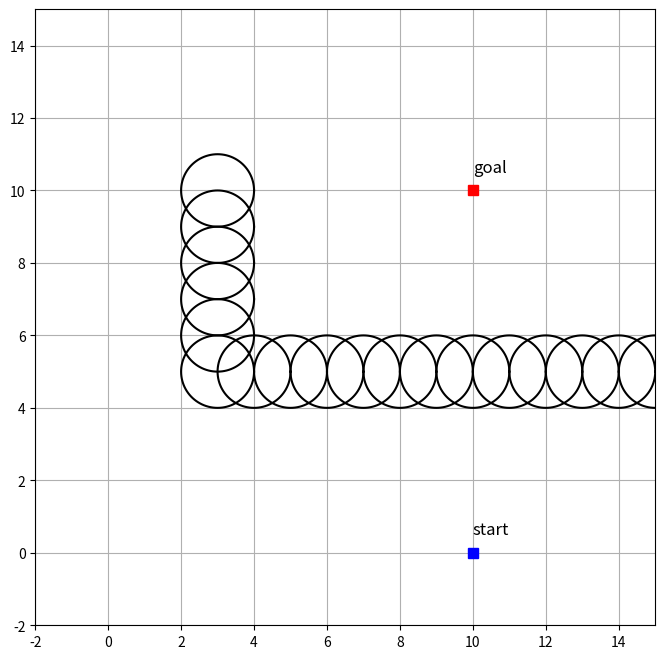

Write the Python code that produced this figure.
import numpy as np
import matplotlib.pyplot as plt

def map():
    # Start, goal : [x, y, theta]
    start = [10.0, 0.0, np.pi]
    goal = [10.0, 10.0, np.pi/2]
    # Searching space : [min_x, max_x, min_y, max_y]
    space = [-2.0, 15.0, -2.0, 15.0]  
    # Obstacle : (x, y, radius)
    obstacle_list = [[3, 5, 1], 
                     [3, 6, 1], 
                     [3, 7, 1], 
                     [3, 8, 1], 
                     [3, 9, 1], 
                     [3, 10, 1], 
                     [4, 5, 1], 
                     [5, 5, 1], 
                     [6, 5, 1], 
                     [7, 5, 1], 
                     [8, 5, 1], 
                     [9, 5, 1], 
                     [10, 5, 1], 
                     [11, 5, 1], 
                     [12, 5, 1], 
                     [13, 5, 1], 
                     [14, 5, 1], 
                     [15, 5, 1]]  
    
    return start, goal, obstacle_list, space

if __name__ == "__main__":
    theta_plot = np.linspace(0,1,101) * np.pi * 2
    start, goal, obstacle_list, space = map()
    plt.figure(figsize=(8,8))
    plt.plot(start[0], start[1], 'bs',  markersize=7)
    plt.text(start[0], start[1]+0.5, 'start', fontsize=12)
    plt.plot(goal[0], goal[1], 'rs',  markersize=7)
    plt.text(goal[0], goal[1]+0.5, 'goal', fontsize=12)
    for i in range(len(obstacle_list)):
        x_obstacle = obstacle_list[i][0] + obstacle_list[i][2] * np.cos(theta_plot)
        y_obstacle = obstacle_list[i][1] + obstacle_list[i][2] * np.sin(theta_plot)
        plt.plot(x_obstacle, y_obstacle,'k-')
    plt.axis(space)
    plt.grid(True)
    plt.show()